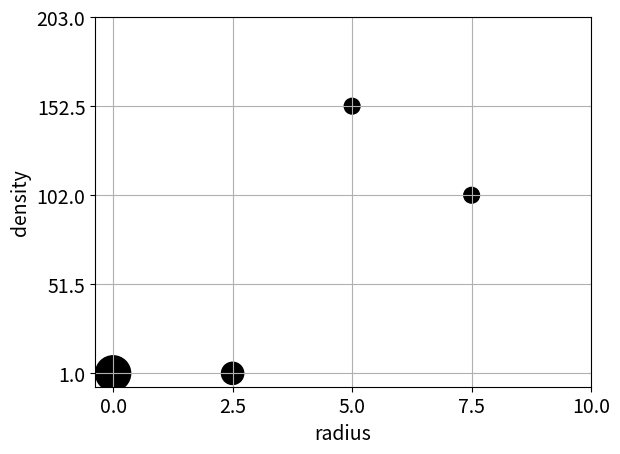

Reproduce this figure in Python.
##!/usr/bin/env python

def hist2d_bubble(x_data, y_data, bins=10):
    import numpy as np
    import matplotlib.pyplot as pyplot
    ax = np.histogram2d(x_data, y_data, bins=bins)
    xs = ax[1]
    dx = xs[1] - xs[0]
    ys = ax[2]
    dy = ys[1] - ys[0]
    def rdn():
        return (1-(-1))*np.random.random() + -1
    points = []
    for (i, j),v in np.ndenumerate(ax[0]):
        points.append((xs[i], ys[j], v))

    points = np.array(points)
    fig = pyplot.figure()
    sub = pyplot.scatter(points[:, 0],points[:, 1],
                         color='black', marker='o', s=128*points[:, 2])
    sub.axes.set_xticks(xs)
    sub.axes.set_yticks(ys)
    pyplot.ion()
    pyplot.grid()
    pyplot.show()
    return points, sub

def hist3d_bubble(x_data, y_data, z_data, bins=10):
    import numpy as np
    import matplotlib.pyplot as pyplot
    from mpl_toolkits.mplot3d import Axes3D
    ax1 = np.histogram2d(x_data, y_data, bins=bins)
    ax2 = np.histogram2d(x_data, z_data, bins=bins)
    ax3 = np.histogram2d(z_data, y_data, bins=bins)
    xs, ys, zs = ax1[1], ax1[2], ax3[1]
    dx, dy, dz = xs[1]-xs[0],  ys[1]-ys[0], zs[1]-zs[0]
    def rdn():
        return (1-(-1))*np.random.random() + -1
    smart = np.zeros((bins, bins, bins),dtype=int)
    for (i1, j1), v1 in np.ndenumerate(ax1[0]):
        if v1==0: continue
        for k2, v2 in enumerate(ax2[0][i1]):
            v3 = ax3[0][k2][j1]
            if v1==0 or v2==0 or v3==0: continue
            num = min(v1, v2, v3)
            smart[i1, j1, k2] += num
            v1 -= num
            v2 -= num
            v3 -= num
    points = []
    for (i,j,k),v in np.ndenumerate(smart):
        points.append((xs[i], ys[j], zs[k], v))
    points = np.array(points)
    fig = pyplot.figure()
    sub = fig.add_subplot(111, projection='3d')
    sub.scatter(points[:, 0], points[:, 1], points[:, 2],
                color='black', marker='o', s=128*points[:, 3])
    sub.axes.set_xticks(xs)
    sub.axes.set_yticks(ys)
    sub.axes.set_zticks(zs)
    pyplot.ion()
    pyplot.grid()
    pyplot.show()
    return points, sub
 

temperature = [4,   3,   1,   4,   6,   7,   8,   3,   1]
radius      = [0,   2,   3,   4,   0,   1,   2,  10,   7]
density     = [1,  10,   2,  24,   7,  10,  21, 102, 203]
import matplotlib
matplotlib.rcParams.update({'font.size':14})

points, sub = hist2d_bubble(radius, density, bins=4)
sub.axes.set_xlabel('radius')
sub.axes.set_ylabel('density')
